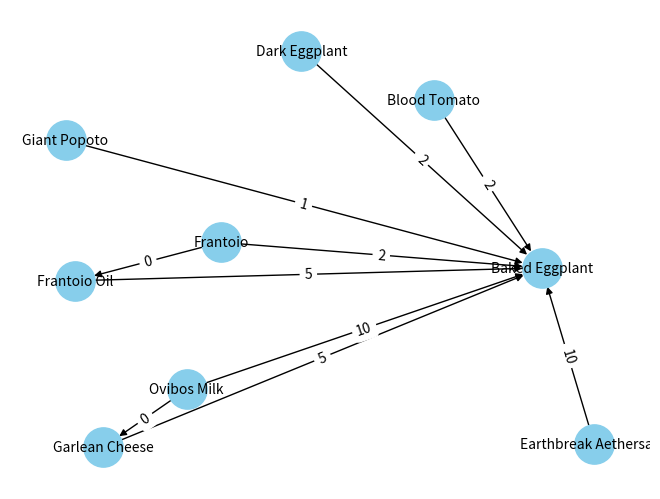

Reproduce this figure in Python.
# -*- coding: utf-8 -*-
'''
Created on Fri Sep  1 09:42:30 2023

@author: Kiiro Tenshi
'''

import networkx as nx
import matplotlib.pyplot as plt

def find_cheapest_way(materials_dict, target_item, verbose=False):
    G = nx.DiGraph()

    # Create the directed graph as before
    for material, ingredients in materials_dict.items():
        for ingredient, cost in ingredients.items():
            if material != target_item:
                G.add_edge(ingredient, material, cost=0)
            else:
                G.add_edge(ingredient, material, cost=cost)
            G.add_edge(ingredient, target_item, cost=cost)

    # Find the cheapest way to make the target item
    smallest_node = [node for node in G.nodes() if G.in_degree(node) == 0]
    groceries_list = {}
    total_cost = 0
    for node in smallest_node:
        cheapest_way = nx.shortest_path(G, source=node, target=target_item, weight='cost')
        cost = nx.shortest_path_length(G, source=node, target=target_item, weight='cost')
        groceries_list[cheapest_way[0]] = {'cost': cost, 'step': cheapest_way}
        total_cost += cost
    groceries_list['total_cost'] = total_cost
    
    # Visualization
    if verbose:
        pos = nx.spring_layout(G, seed=42)
        nx.draw(G, pos, with_labels=True, node_size=800, node_color='skyblue', font_size=10, font_color='black')
        labels = nx.get_edge_attributes(G, 'cost')
        nx.draw_networkx_edge_labels(G, pos, edge_labels=labels)
        plt.show()

    return groceries_list

if __name__ == '__main__':
    materials_dict = {
        'Baked Eggplant': {'Dark Eggplant': 2, 'Garlean Cheese': 5, 'Frantoio Oil': 5,
                           'Blood Tomato': 2, 'Giant Popoto': 1, 'Earthbreak Aethersand': 10},
        'Garlean Cheese': {'Ovibos Milk': 10},
        'Frantoio Oil': {'Frantoio': 2}
    }
    target_item = 'Baked Eggplant'

    groceries_list = find_cheapest_way(materials_dict, target_item, verbose=True)
    print(groceries_list)
